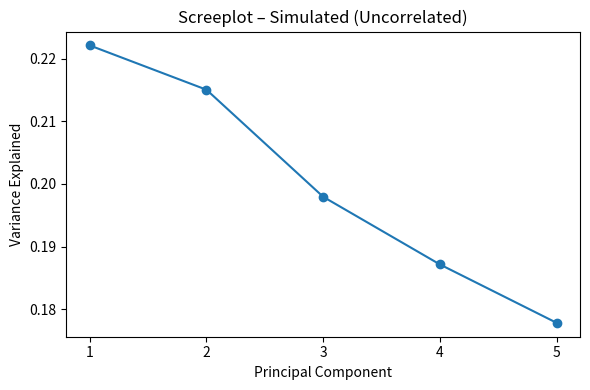

Write the Python code that produced this figure.
# Task 3 – Part 1: Simulated uncorrelated yield changes + PCA
import numpy as np
import pandas as pd
import matplotlib.pyplot as plt

np.random.seed(0)

# a) 5 uncorrelated Gaussian variables (mean≈0, small std)
n = 250
X = np.random.normal(loc=0.0, scale=0.01, size=(n, 5))
cols = [f"Y{i+1}" for i in range(5)]
df = pd.DataFrame(X, columns=cols)

# b) PCA using correlation matrix
from numpy.linalg import eigh
C = np.corrcoef(df.T)
eigvals, eigvecs = eigh(C)          # returns ascending order
idx = eigvals.argsort()[::-1]       # descending
eigvals = eigvals[idx]
eigvecs = eigvecs[:, idx]

# c) Variance explained per component
var_exp = eigvals / eigvals.sum()
print("Variance explained (simulated):", np.round(var_exp, 3))

# d) Screeplot
plt.figure(figsize=(6,4))
plt.plot(range(1, len(var_exp)+1), var_exp, marker="o")
plt.xticks(range(1, len(var_exp)+1))
plt.xlabel("Principal Component")
plt.ylabel("Variance Explained")
plt.title("Screeplot – Simulated (Uncorrelated)")
plt.tight_layout()
plt.show()
